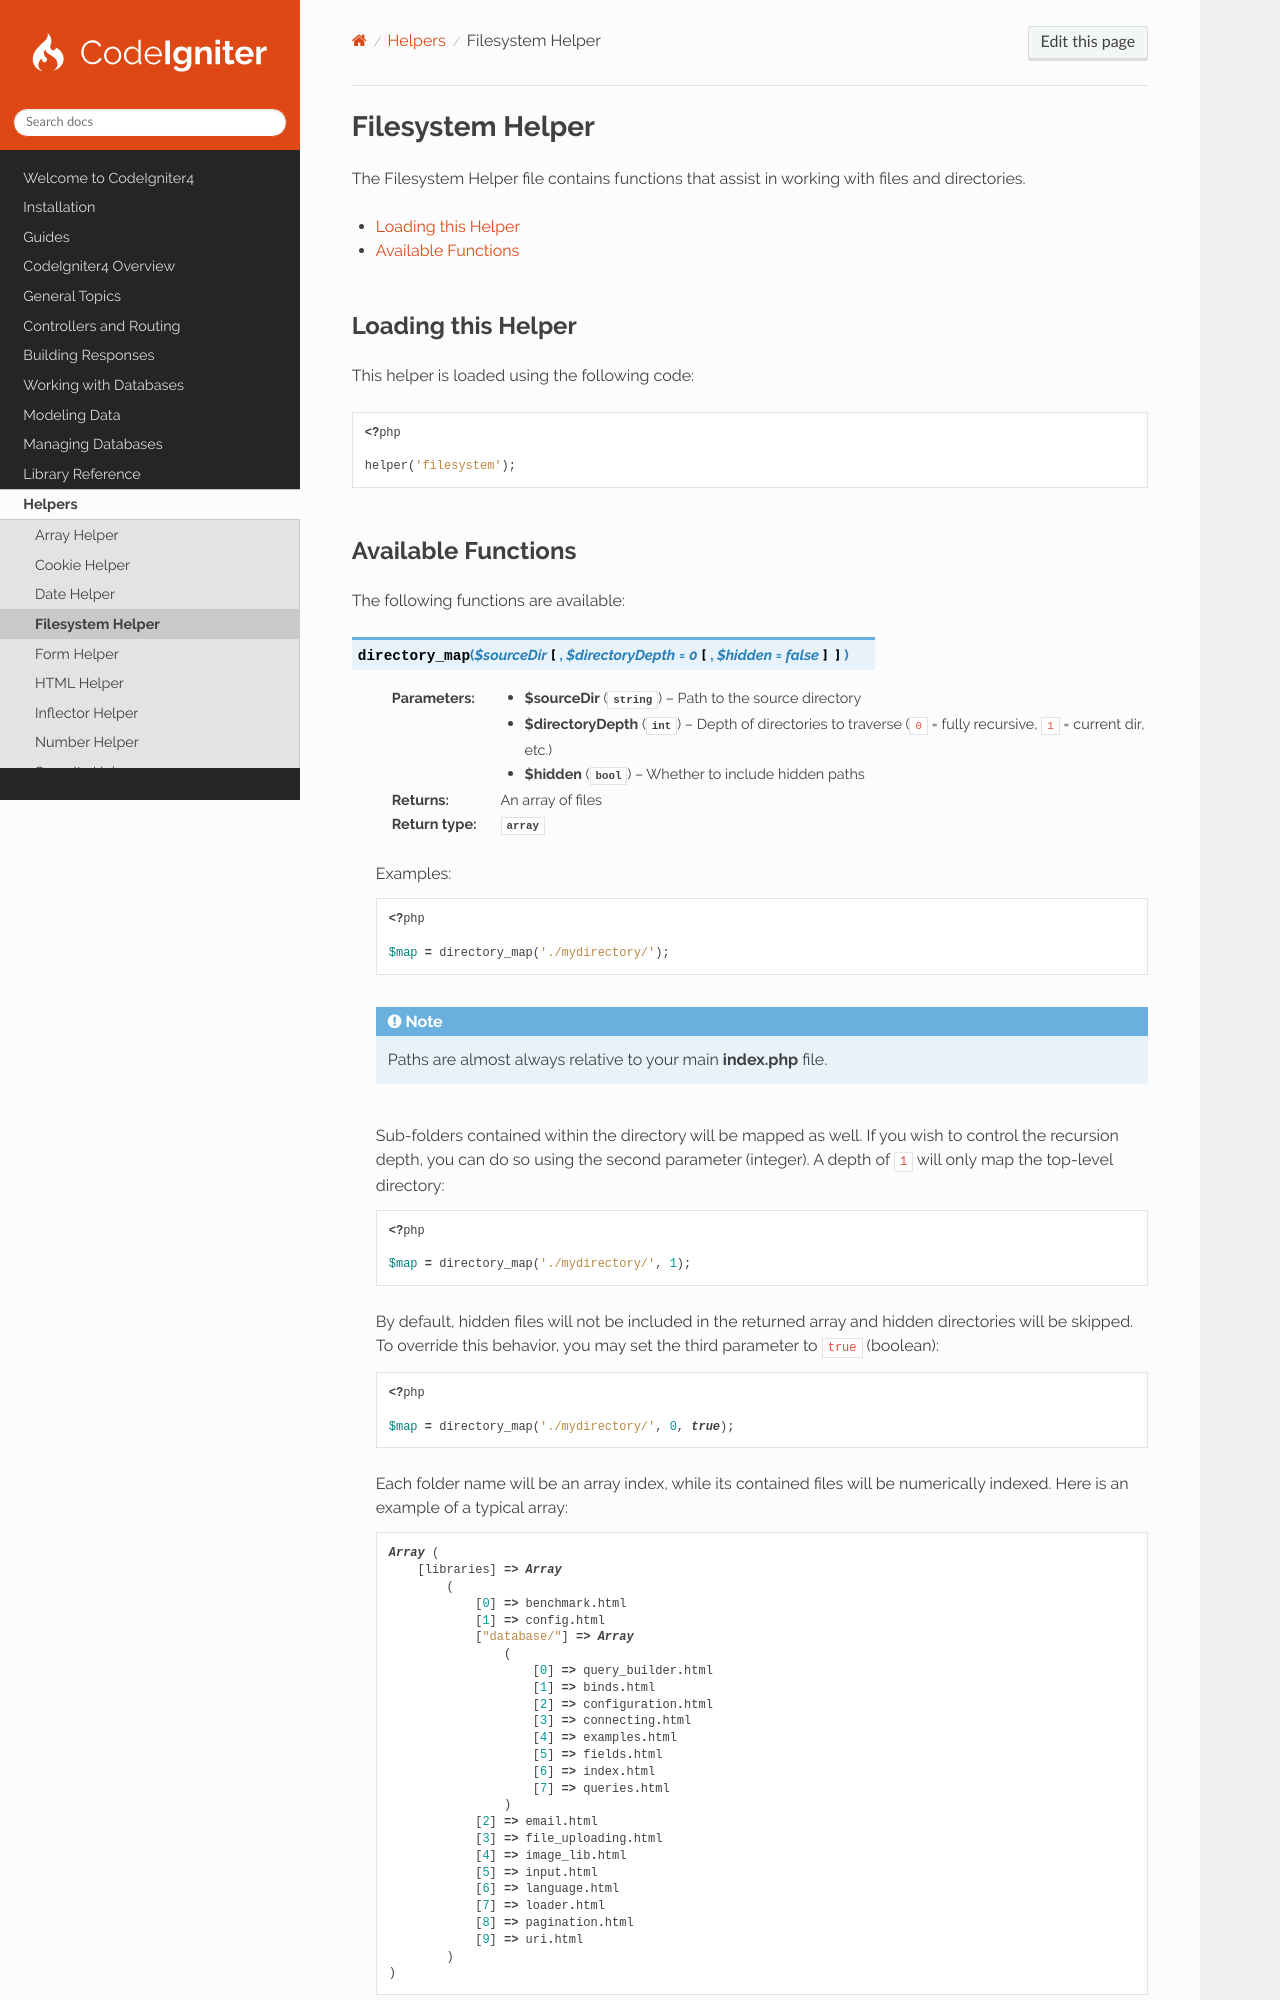

repository: codeigniter4/CodeIgniter4 · page: helpers/filesystem_helper.html · generator: sphinx

#################
Filesystem Helper
#################

The Filesystem Helper file contains functions that assist in working with files and directories.

.. contents::
    :local:
    :depth: 2

Loading this Helper
===================

This helper is loaded using the following code:

.. literalinclude:: filesystem_helper/001.php
